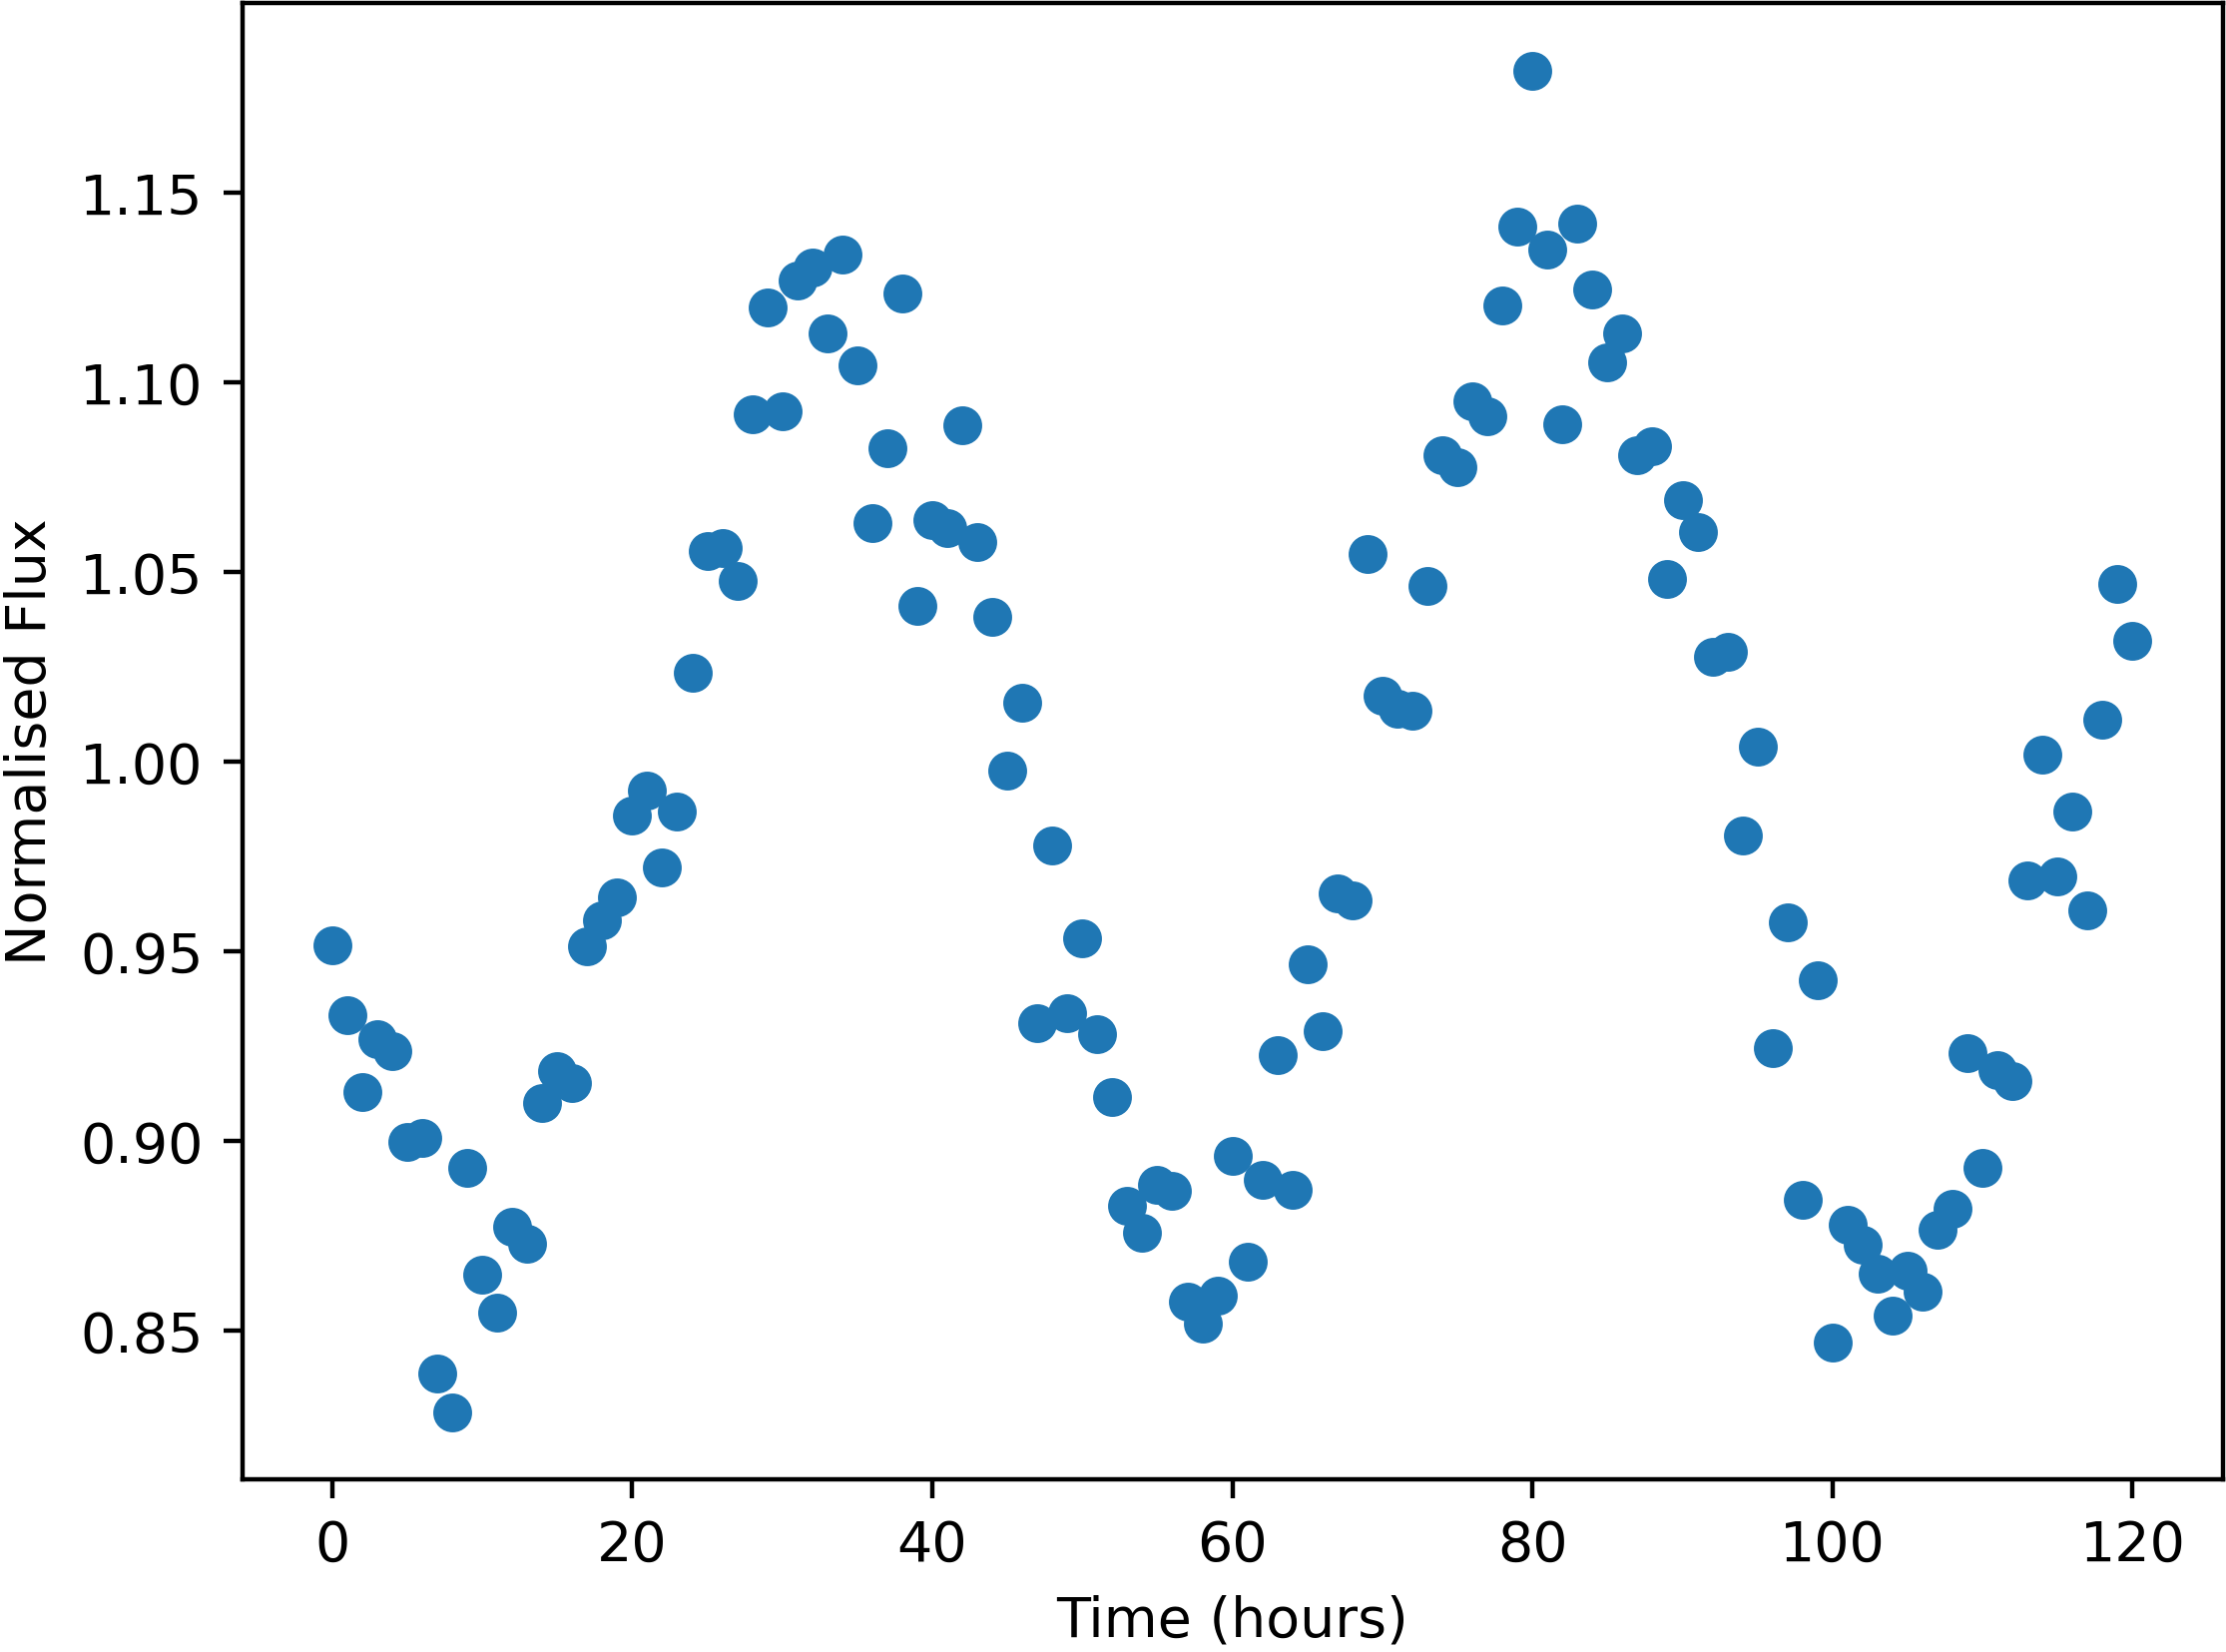

Source data for this figure (header and first rows):
Time, NormalisedFlux
0.0, 0.9517
1.0, 0.9331
2.0, 0.9129
3.0, 0.927
4.0, 0.9236
5.0, 0.8997
6.0, 0.9007
7.0, 0.8388
8.0, 0.8285
9.0, 0.893
10.0, 0.8647
11.0, 0.8548
12.0, 0.8775
13.0, 0.873
14.0, 0.91
15.0, 0.9184
16.0, 0.9152
17.0, 0.9513
18.0, 0.9582
19.0, 0.9641
20.0, 0.9857
21.0, 0.9923
22.0, 0.972
23.0, 0.9867
24.0, 1.024
25.0, 1.055
26.0, 1.056
27.0, 1.048
28.0, 1.092
29.0, 1.12
30.0, 1.092
31.0, 1.127
32.0, 1.13
33.0, 1.113
34.0, 1.134
35.0, 1.104
36.0, 1.063
37.0, 1.083
38.0, 1.123
39.0, 1.041
40.0, 1.064
41.0, 1.062
42.0, 1.089
43.0, 1.058
44.0, 1.038
45.0, 0.9976
46.0, 1.015
47.0, 0.9311
48.0, 0.9779
49.0, 0.9337
50.0, 0.9535
51.0, 0.9281
52.0, 0.9115
53.0, 0.8828
54.0, 0.8759
55.0, 0.8884
56.0, 0.8869
57.0, 0.8577
58.0, 0.8518
59.0, 0.8593
... 61 more rows
